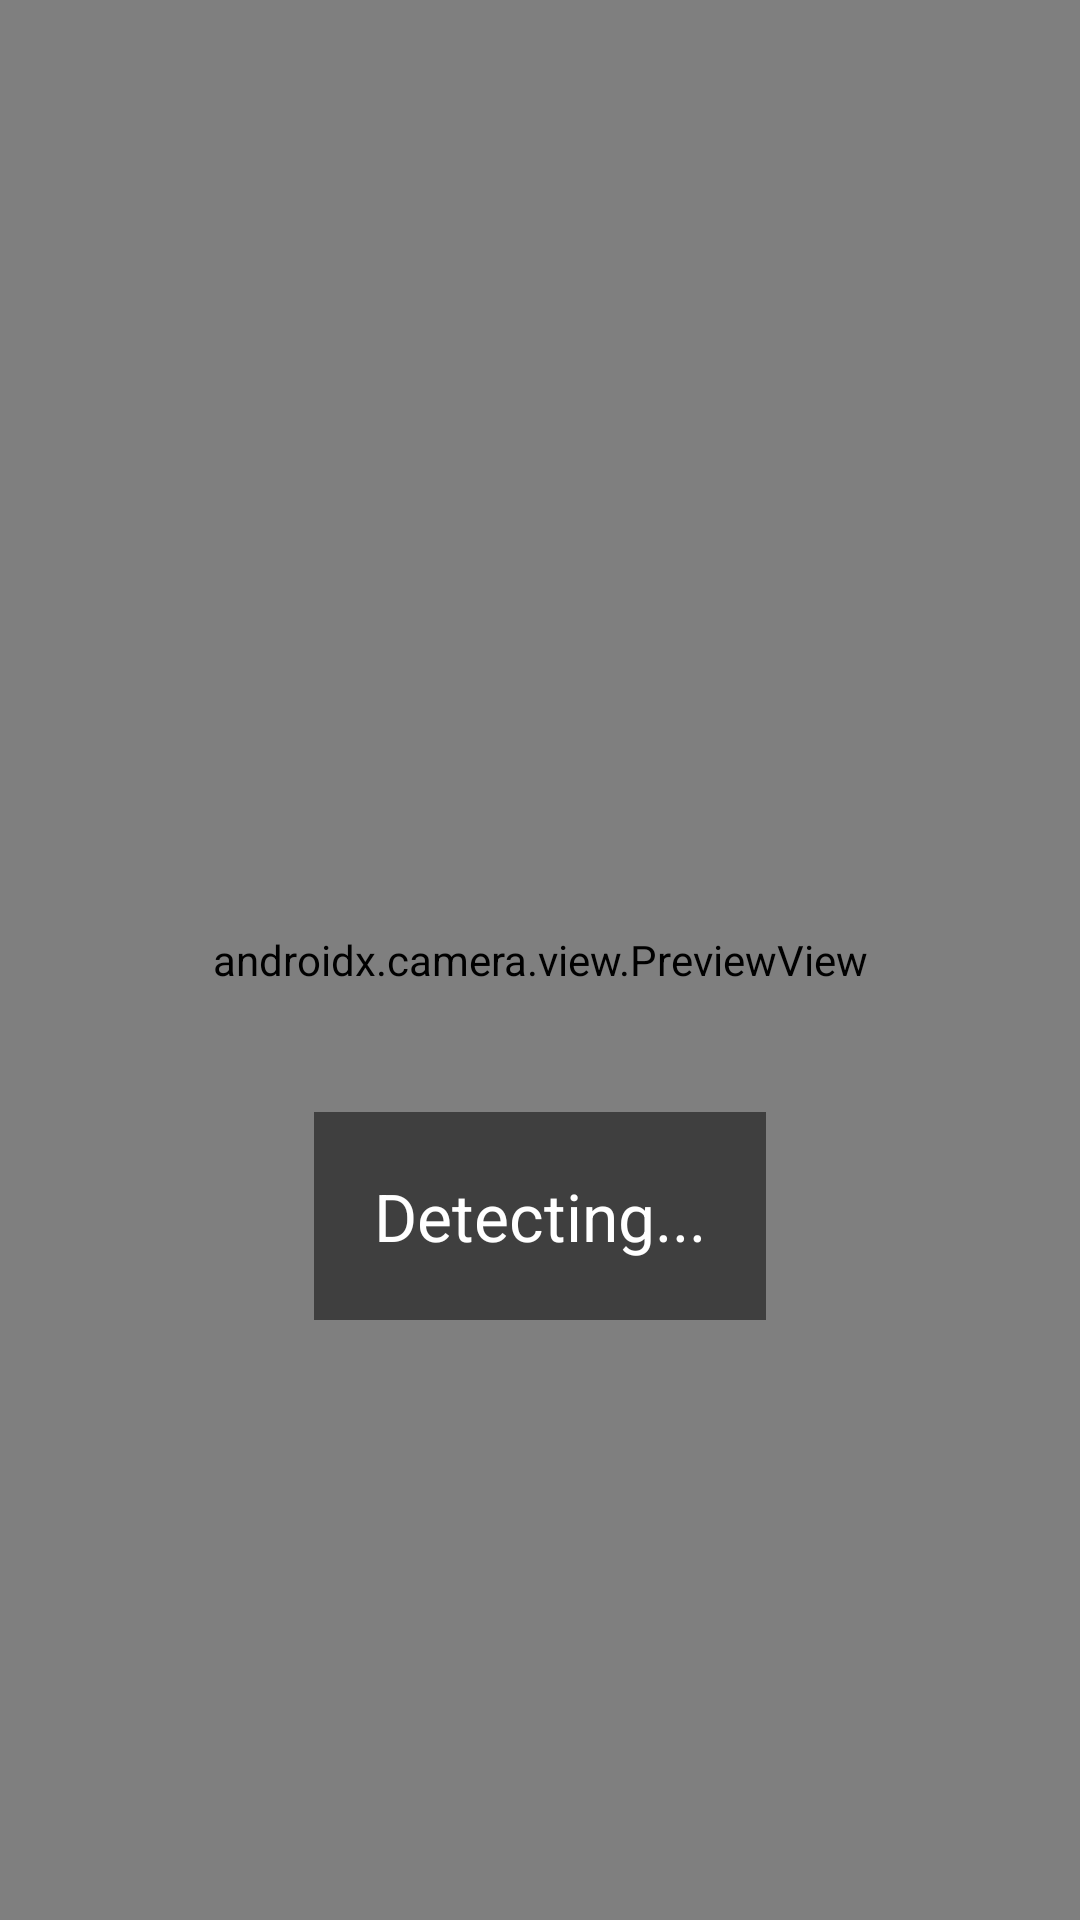

The Android layout XML behind this screen, and the referenced resources:
<!-- AndroidManifest.xml: application theme Theme.RealTimeFaceMaskDetector -->
<!-- res/layout/activity_main.xml -->
<?xml version="1.0" encoding="utf-8"?>
<RelativeLayout  xmlns:android="http://schemas.android.com/apk/res/android"
    xmlns:app="http://schemas.android.com/apk/res-auto"
    xmlns:tools="http://schemas.android.com/tools"
    android:id="@+id/main"
    android:layout_width="match_parent"
    android:layout_height="match_parent"
    tools:context=".MainActivity">


    <androidx.camera.view.PreviewView
        android:id="@+id/previewView"
        android:layout_width="match_parent"
        android:layout_height="match_parent" />

    <TextView
        android:id="@+id/resultText"
        android:layout_width="wrap_content"
        android:layout_height="wrap_content"
        android:text="Detecting..."
        android:textSize="22sp"
        android:textColor="#FFFFFF"
        android:layout_gravity="center"
        android:padding="20dp"
        android:background="#80000000"
        android:layout_marginBottom="200dp"
        android:layout_alignParentBottom="true"
        android:layout_centerHorizontal="true"
        tools:ignore="MissingConstraints" />

</RelativeLayout>
<!-- resources referenced by this layout -->
<resources>
  <style name="Theme.RealTimeFaceMaskDetector" parent="Base.Theme.RealTimeFaceMaskDetector" />
  <style name="Base.Theme.RealTimeFaceMaskDetector" parent="Theme.Material3.DayNight.NoActionBar">
          
          
      </style>
</resources>
